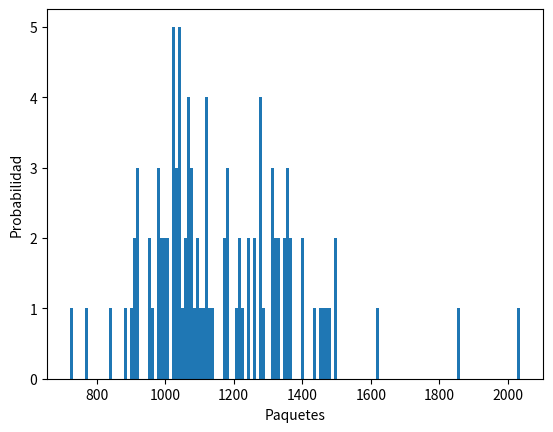

Python code for this plot:
# ///---- figuritas.py ----///
# [redacted]
# Mail: [email redacted]

# ///-------- Datos --------///
# 1) Álbum con 670 figuritas.
# 2) Cada figurita se imprime en cantidades iguales y se distribuye aleatoriamente.
# 3) Cada paquete trae cinco figuritas.

# ///---- Imports ----///
import random
import numpy as np
import matplotlib.pyplot as plt

# ///---- Variables ----///
figus_total = 670 # Cantidad de figuritas en album
figus_paquete = 5 # Cantidad de figuritas en paquete
n_repeticiones = 100 # Veces para analizar llenado de album
paquete = [] # Lista para paquete de figuritas

# ///---- Crear album ----///
def crear_album(figus_total):
    album_make = np.zeros(figus_total, dtype=np.int64)
    return (album_make)

# ///---- Album incompleto ----///
def album_incompleto(A):
    B = A.copy() # Copio la lista para no modificar el original
    B = np.sort(B) # Ordeno de menor a mayor la cantidad de cada figurita
    if B[0] == 0:
        return True # Devuelvo True si faltan
    return False # Devuelvo False si esta completo

# ///---- Comprar figurita----///
def comprar_figu(figus_total):
    figu = random.randint(1,figus_total)
    return figu

# ///---- Comprar paquete ----///
def comprar_paquete(figus_total, figus_paquete):
    pack = np.array([0]*figus_paquete) # Genero vector para 5 figuritas
    for i in range(figus_paquete-1): # Genero 5 figuritas aleatorias 
        pack[i] = random.randint(1,figus_total)
    return pack

# ///---- Compra simulada ----///
def cuantas_figus(figus_total):
    cant_compras = 0
    album = crear_album(figus_total) # Creo album
    while album_incompleto(album) == True:
        compra = comprar_figu(figus_total)
        cant_compras += 1
        album[compra-1] += 1
    return cant_compras

# ///---- Compra simulada (Paquete de 5)----///
def cuantos_paquetes(figus_total, figus_paquete):
    cant_compras = 0
    album = crear_album(figus_total) # Creo album
    while album_incompleto(album) == True:
        paquete = comprar_paquete(figus_total, figus_paquete)
        cant_compras += 1
        for i in range(figus_paquete-1):
            album[paquete[i]-1] += 1
    return cant_compras

# ///---- Main ----///
# Experimentos
exp_figus = [cuantas_figus(figus_total) for i in range(n_repeticiones)]
promedio_figus = np.mean(exp_figus)
exp_packs = [cuantos_paquetes(figus_total, figus_paquete) for i in range(n_repeticiones)]
promedio_packs = np.mean(exp_packs)
pack850 = np.sum([1 for i in range(n_repeticiones) if cuantos_paquetes(figus_total, figus_paquete) <= 850])

# Prints
print (f'\nCompra de figus en promedio: {promedio_figus} figuritas')
print (f'Compra de paquetes en promedio: {promedio_packs} paquetes')
print (f'De {n_repeticiones} experimentos, en solo {pack850:.0f} se necesitaron hasta 850 paquetes para llenar el album')
print (f'La probabilidad de poder comprar hasta 850 paquetes es de {(pack850/n_repeticiones)*100}%')

# Plots
plt.hist(exp_packs,bins=150)
plt.ylabel('Probabilidad')
plt.xlabel('Paquetes')
plt.show()